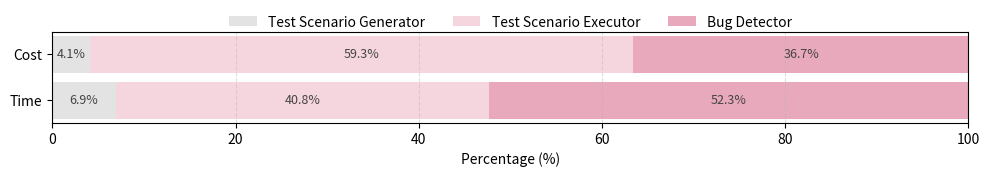

Reproduce this figure in Python.
import matplotlib.pyplot as plt

# Function to annotate horizontal bars with percentage text
def annotate_bar(ax, y, values, text_color="#444444"):
    left = 0
    for v in values:
        ax.text(
            left + v / 2,  # Place text at the center of the segment
            y,
            f"{v:.1f}%",
            ha="center",
            va="center",
            fontsize=9,
            color=text_color,
        )
        left += v  # Move to the next segment

if __name__ == "__main__":

    # Data (percentages)
    phases = ["Test Scenario Generator", "Test Scenario Executor", "Bug Detector"]

    time_pct = [6.9, 40.8, 52.3]  # Execution time breakdown
    cost_pct = [4.1, 59.3, 36.7]  # Monetary cost breakdown

    # Colors matching the Venn diagram style
    colors = ["#E3E3E3", "#F6D6DE", "#E9A9BC"]

    fig, ax = plt.subplots(figsize=(10, 2.1))

    # Draw Execution Time bar
    left = 0
    for pct, color in zip(time_pct, colors):
        ax.barh(
            "Time",  # Horizontal bar label
            pct,
            left=left,
            color=color,
            linewidth=0.6,
        )
        left += pct

    # Draw Monetary Cost bar
    left = 0
    for pct, color in zip(cost_pct, colors):
        ax.barh(
            "Cost",  # Horizontal bar label
            pct,
            left=left,
            color=color,
            linewidth=0.6,
        )
        left += pct

    # Axis formatting
    ax.set_xlim(0, 100)
    ax.set_xlabel("Percentage (%)")
    ax.set_ylabel("")  # Hide y-axis label
    ax.grid(axis="x", linestyle="--", alpha=0.4)

    # Legend (order and colors match the figure)
    handles = [plt.Rectangle((0, 0), 1, 1, facecolor=c) for c in colors]
    ax.legend(
        handles,
        phases,
        loc="upper center",
        bbox_to_anchor=(0.5, 1.32),  # Position above the plot
        ncol=3,
        frameon=False,
    )

    # Add text annotations after all bars are drawn
    annotate_bar(ax, "Time", time_pct)
    annotate_bar(ax, "Cost", cost_pct)

    plt.tight_layout()
    plt.savefig("overhead_breakdown.pdf")
    plt.show()
